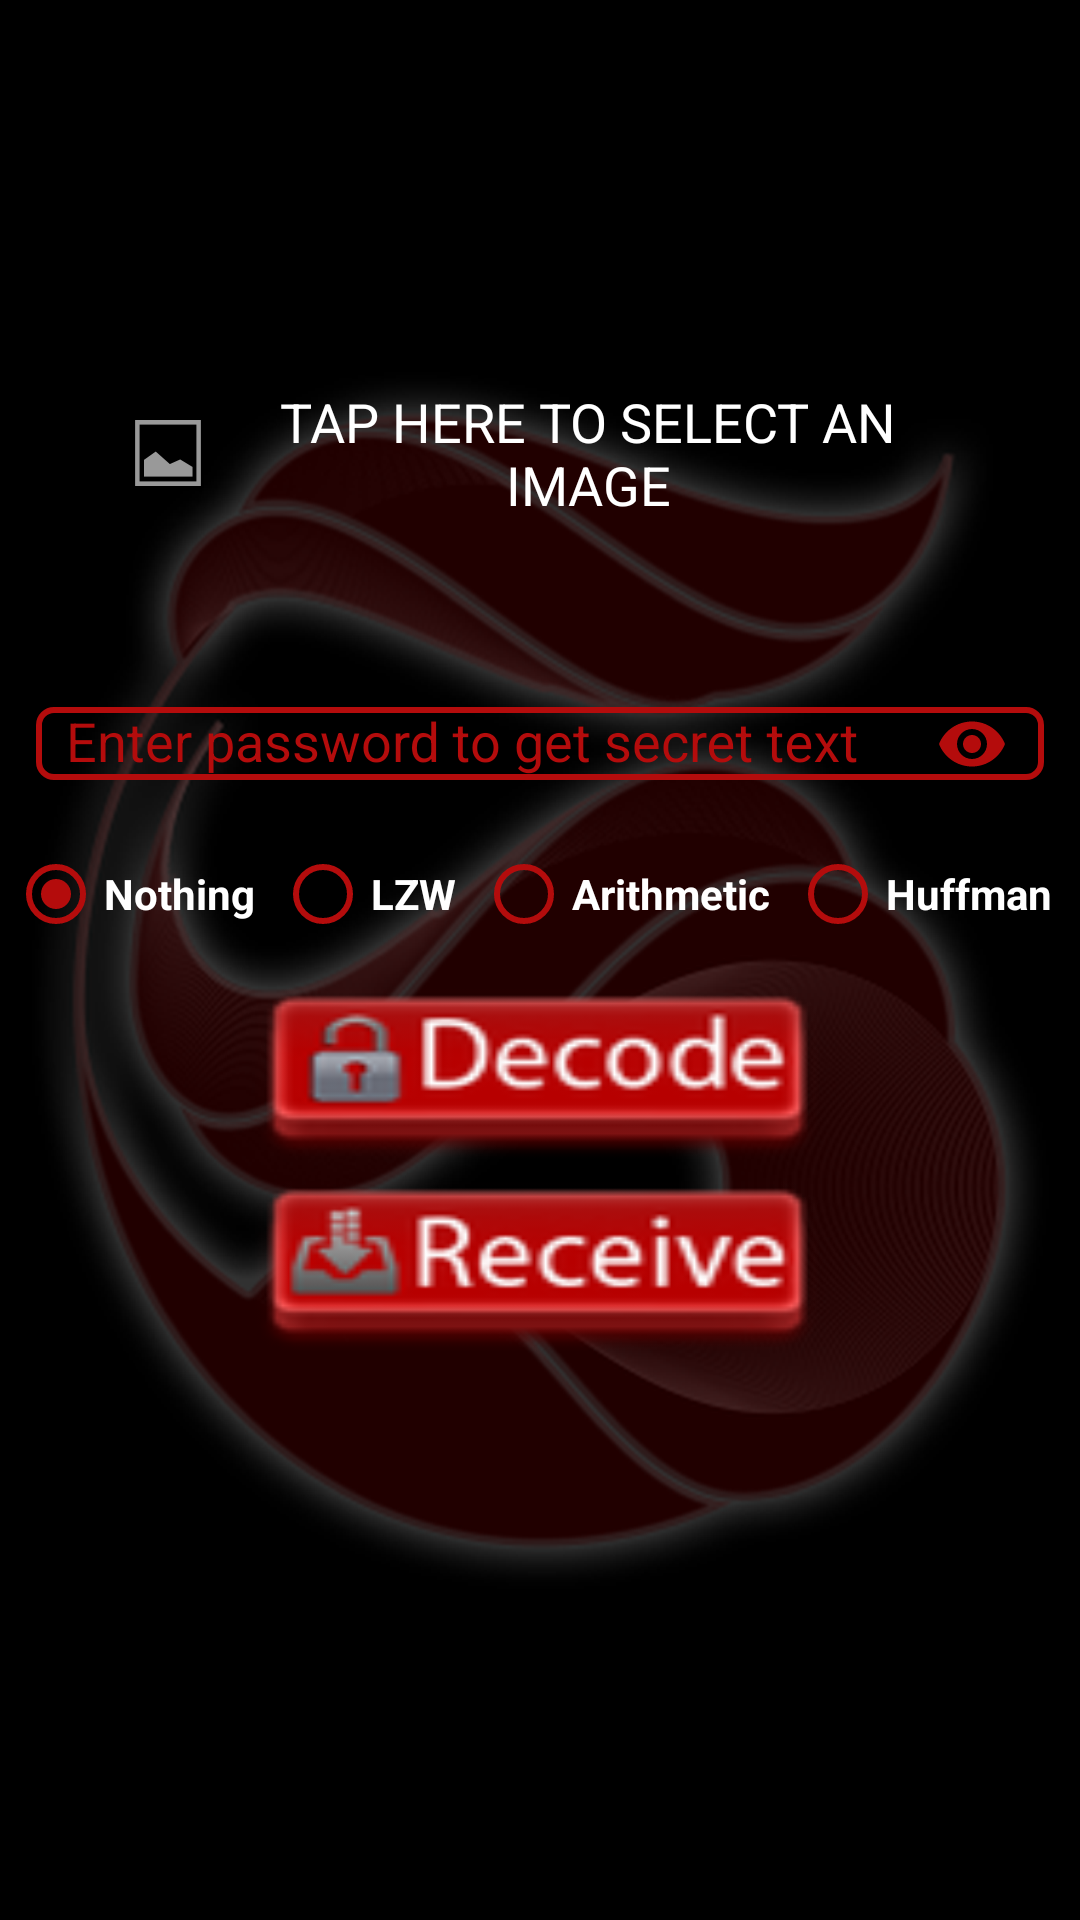

Write the Android layout XML for this screen, with the resource values it uses.
<!-- AndroidManifest.xml: application theme MainStyle -->
<!-- res/layout/fragment_decode.xml -->
<?xml version="1.0" encoding="utf-8"?>
<LinearLayout xmlns:android="http://schemas.android.com/apk/res/android"
    xmlns:app="http://schemas.android.com/apk/res-auto"
    android:id="@+id/decpage"
    android:layout_width="match_parent"
    android:layout_height="match_parent"
    android:gravity="center">

    <android.support.v4.widget.NestedScrollView
        android:layout_width="match_parent"
        android:layout_height="match_parent"
        android:fadingEdge="none"
        android:fillViewport="true"
        android:isScrollContainer="true"
        android:scrollbarAlwaysDrawHorizontalTrack="true"
        android:scrollbarAlwaysDrawVerticalTrack="true"
        android:scrollbarSize="10sp"
        android:scrollbars="vertical">

        <LinearLayout
            android:layout_width="match_parent"
            android:layout_height="match_parent"
            android:focusable="true"
            android:focusableInTouchMode="true"
            android:orientation="vertical">

            <FrameLayout
                android:id="@+id/imagedec_container"
                android:layout_width="match_parent"
                android:layout_height="wrap_content"
                android:layout_marginLeft="40dp"
                android:layout_marginRight="40dp"
                android:background="@android:color/transparent"
                android:orientation="vertical"
                android:paddingTop="@dimen/load_image_layout_margin_top">

                <ImageView
                    android:id="@+id/loadDecodeImage"
                    android:layout_width="402dp"
                    android:layout_height="200dp"
                    android:background="@android:color/transparent"
                    android:contentDescription="@string/description_upload_image"
                    android:cropToPadding="true"
                    android:gravity="center"
                    android:paddingTop="2sp"
                    android:scaleType="centerCrop" />

                <TextView
                    android:id="@+id/imageTextDecodeMessage"
                    android:layout_width="wrap_content"
                    android:layout_height="100dp"
                    android:layout_gravity="bottom|center"
                    android:drawableStart="@android:drawable/ic_menu_gallery"
                    android:gravity="center"
                    android:text="@string/description_upload_image"
                    android:textAllCaps="true"
                    android:textColor="@color/dialogColor"
                    android:textSize="@dimen/text_load_image_size" />
            </FrameLayout>

            <LinearLayout
                android:id="@+id/password_dec_container"
                android:layout_width="match_parent"
                android:layout_height="wrap_content"
                android:gravity="center"
                android:orientation="vertical">

                <android.support.design.widget.TextInputLayout
                    android:id="@+id/decodePasswordLayout"
                    android:layout_width="match_parent"
                    android:layout_height="wrap_content"
                    android:layout_marginLeft="12sp"
                    android:layout_marginTop="12sp"
                    android:layout_marginRight="12sp"
                    android:textColorHint="@color/colorButtonBackground"
                    app:passwordToggleEnabled="true"
                    app:passwordToggleTint="@color/colorButtonBackground">

                    <android.support.design.widget.TextInputEditText
                        android:id="@+id/passwordToDecode"
                        android:layout_width="match_parent"
                        android:layout_height="wrap_content"
                        android:layout_marginBottom="10dp"
                        android:background="@drawable/password_border"
                        android:hint="@string/password_to_decode_hint"

                        android:inputType="textPassword"
                        android:maxLength="16"
                        android:paddingLeft="10dp"
                        android:paddingRight="10dp"
                        android:textColor="@color/colorButtonText"
                        android:textColorHighlight="@color/colorButtonBackground"
                        android:textColorHint="@color/colorButtonBackground"
                        android:textColorLink="@color/colorButtonBackground" />
                </android.support.design.widget.TextInputLayout>

                <RadioGroup
                    android:id="@+id/decompressions"
                    android:layout_width="match_parent"
                    android:layout_height="wrap_content"
                    android:gravity="center|center_horizontal"
                    android:orientation="horizontal">

                    <RadioButton
                        android:id="@+id/noneDec"
                        android:layout_width="wrap_content"
                        android:layout_height="match_parent"
                        android:buttonTint="@color/colorButtonBackground"
                        android:checked="true"
                        android:onClick="onRadioButtonClicked"
                        android:text="@string/none"
                        android:textColor="@color/textColorPrimary"
                        android:textStyle="bold" />


                    <RadioButton
                        android:id="@+id/lzwDec"
                        android:layout_width="wrap_content"
                        android:layout_height="match_parent"
                        android:buttonTint="@color/colorButtonBackground"
                        android:onClick="onRadioButtonClicked"
                        android:text="@string/lzw"
                        android:textColor="@color/textColorPrimary"
                        android:textStyle="bold" />

                    <RadioButton
                        android:id="@+id/arithmeticDec"
                        android:layout_width="wrap_content"
                        android:layout_height="match_parent"
                        android:buttonTint="@color/colorButtonBackground"
                        android:onClick="onRadioButtonClicked"
                        android:text="@string/arithmetic"
                        android:textAlignment="viewStart"
                        android:textColor="@color/textColorPrimary"
                        android:textStyle="bold" />


                    <RadioButton
                        android:id="@+id/huffmanDec"
                        android:layout_width="wrap_content"
                        android:layout_height="wrap_content"
                        android:buttonTint="@color/colorButtonBackground"
                        android:onClick="onRadioButtonClicked"
                        android:text="@string/huffman"
                        android:textAlignment="viewStart"
                        android:textColor="@color/textColorPrimary"
                        android:textStyle="bold" />

                </RadioGroup>

                <Button
                    android:id="@+id/decodeButton"
                    android:layout_width="@dimen/load_image_decode"
                    android:layout_height="wrap_content"
                    android:layout_marginTop="10dp"
                    android:background="@drawable/decode_background"
                    android:paddingStart="0dp"
                    android:paddingTop="15dp"
                    android:paddingEnd="0dp"
                    android:paddingBottom="25dp"
                    android:textAlignment="inherit"
                    android:textColor="@color/defaultTextColor"
                    android:textColorLink="@color/colorButtonText"
                    android:textSize="18sp" />

                <Button
                    android:id="@+id/receiveButton"
                    android:layout_width="@dimen/load_image_decode"
                    android:layout_height="wrap_content"
                    android:background="@drawable/receive_background"
                    android:paddingStart="0dp"
                    android:paddingTop="15dp"
                    android:paddingEnd="0dp"
                    android:paddingBottom="25dp"
                    android:textAlignment="inherit"
                    android:textColor="@color/defaultTextColor"
                    android:textColorLink="@color/colorButtonText"
                    android:textSize="18sp" />

            </LinearLayout>

        </LinearLayout>
    </android.support.v4.widget.NestedScrollView>
</LinearLayout>
<!-- resources referenced by this layout -->
<resources>
  <color name="colorButtonBackground">#B40C0C</color>
  <color name="colorButtonText">#FFFFFF</color>
  <color name="dialogColor">#FFFFFF</color>
  <color name="textColorPrimary">#FFFFFF</color>
  <dimen name="load_image_decode">200sp</dimen>
  <dimen name="load_image_layout_margin_top">1sp</dimen>
  <dimen name="text_load_image_size">18sp</dimen>
  <!-- drawable decode_background (drawable) -->
  <?xml version="1.0" encoding="utf-8"?>
  <selector xmlns:android="http://schemas.android.com/apk/res/android">
      <item android:state_pressed="true" android:drawable="@drawable/decode_press" />
      <item android:state_focused="true" android:drawable="@drawable/decode" />
      <item android:drawable="@drawable/decode" />
  </selector>
  <!-- drawable password_border (drawable) -->
  <shape xmlns:android="http://schemas.android.com/apk/res/android"
  android:shape="rectangle" >
  
    <stroke
      android:width="2dp"
      android:color="@color/colorButtonBackground"
        />
    <corners android:radius="5dp"></corners>
  
  </shape>
  <!-- drawable receive_background (drawable) -->
  <?xml version="1.0" encoding="utf-8"?>
  <selector xmlns:android="http://schemas.android.com/apk/res/android">
      <item android:state_pressed="true" android:drawable="@drawable/receive_press" />
      <item android:state_focused="true" android:drawable="@drawable/receive" />
      <item android:drawable="@drawable/receive" />
  </selector>
  <string name="arithmetic">Arithmetic\u0020\u0020</string>
  <string name="description_upload_image">Tap here to select an image</string>
  <string name="huffman">Huffman\u0020\u0020</string>
  <string name="lzw">LZW\u0020\u0020</string>
  <string name="none">Nothing\u0020\u0020</string>
  <string name="password_to_decode_hint">Enter password to get secret text</string>
  <style name="MainStyle" parent="Theme.AppCompat.Light.NoActionBar">
          <item name="android:windowBackground">@drawable/main_background</item>
          <item name="colorPrimary">@color/colorPrimary</item>
          <item name="colorPrimaryDark">@color/colorPrimaryDark</item>
          <item name="colorControlNormal">@android:color/white</item>
          <item name="colorAccent">@color/colorAccent</item>
      </style>
  <!-- drawable decode_press: png bitmap (drawable-hdpi, 1906 bytes) -->
  <!-- drawable decode: png bitmap (drawable-hdpi, 2151 bytes) -->
  <!-- drawable receive_press: png bitmap (drawable-hdpi, 1908 bytes) -->
  <!-- drawable receive: png bitmap (drawable-hdpi, 2114 bytes) -->
  <!-- drawable main_background (drawable) -->
  <?xml version="1.0" encoding="utf-8"?>
  <layer-list xmlns:android="http://schemas.android.com/apk/res/android">
  
      <item
          android:drawable="@android:color/black"/>
  
      <item>
          <bitmap
              android:gravity="center"
              android:src="@drawable/background_page" />
      </item>
  
  </layer-list>
  <color name="colorPrimary">#0C3249</color>
  <color name="colorPrimaryDark">#0F2838</color>
  <color name="colorAccent">#01a6ff</color>
  <!-- drawable background_page: png bitmap (drawable-hdpi, 129207 bytes) -->
</resources>
